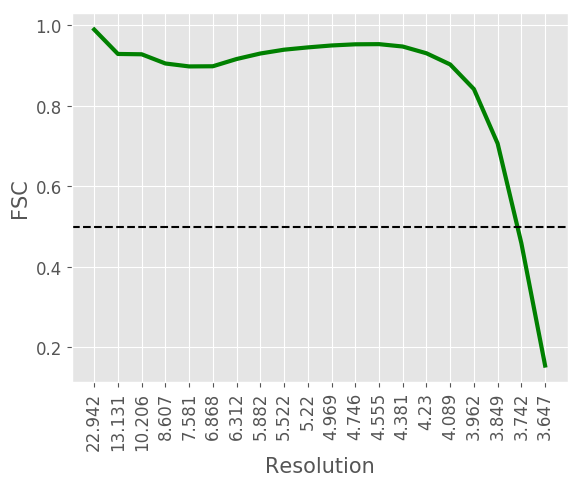

Source data for this figure (header and first rows):
#resolution, fsc
22.94, 0.9899
13.13, 0.9292
10.21, 0.9284
8.607, 0.9055
7.581, 0.8982
6.868, 0.8986
6.312, 0.9166
5.882, 0.9303
5.522, 0.9398
5.22, 0.9455
4.969, 0.9503
4.746, 0.9532
4.555, 0.9536
4.381, 0.9477
4.23, 0.9309
4.089, 0.9031
3.962, 0.8418
3.849, 0.7065
3.742, 0.4584
3.647, 0.1544
